Run: headless pygame with SDL's dummy video driver; simulated clock (each Clock.tick advances the game by its frame time, no real sleeping); random seed 0; keys injected as events and as key.get_pressed() state; no mouse input.
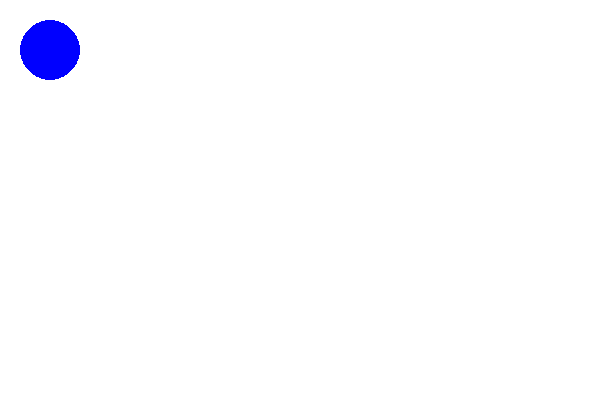
Frame 1 of 4 · flips 1–60 · no input
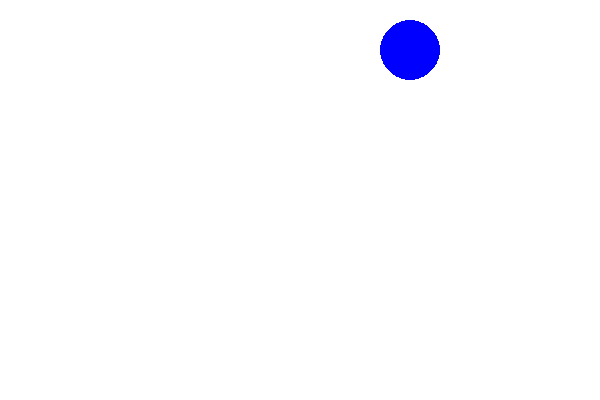
Frame 2 of 4 · flips 61–180 · tapped SPACE, RETURN · held RIGHT (→), D
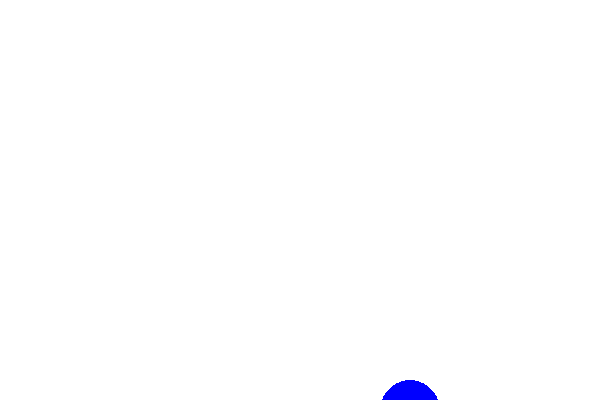
Frame 3 of 4 · flips 181–300 · held DOWN (↓), S
Frame 4 of 4 · flips 301–420 · held LEFT (←), A, UP (↑), W · screen same as frame 1, image omitted

The pygame program that drew these frames:

import pygame

# Initialising The Game Space
pygame.init() 

window = pygame.display.set_mode((600,400))
pygame.display.set_caption("Ball Moving")

# Global Character Variables
playerX = 50
playerY = 50
playerWidth = 30
playerHeight = 30
playerVelocity = 3

# Colour Constants
BLUE = (0,0,255)
WHITE = (255,255,255)

# Game Looper
running = True
while running:

    # Testing For Events
    # Events Section
    for event in pygame.event.get():
        print (event)

        if event.type == pygame.QUIT:
            running = False

    # Update Section
    keys = pygame.key.get_pressed()
    if keys[pygame.K_LEFT]:
        playerX -= playerVelocity

    if keys[pygame.K_RIGHT]:
        playerX += playerVelocity

    if keys[pygame.K_UP]:
        playerY -= playerVelocity

    if keys[pygame.K_DOWN]:
        playerY += playerVelocity

    # Draw Section
    window.fill(WHITE)

    pygame.draw.circle(window, BLUE, (playerX,playerY) ,playerWidth, 0)

    pygame.display.flip()
    
pygame.display.quit()
pygame.quit()
